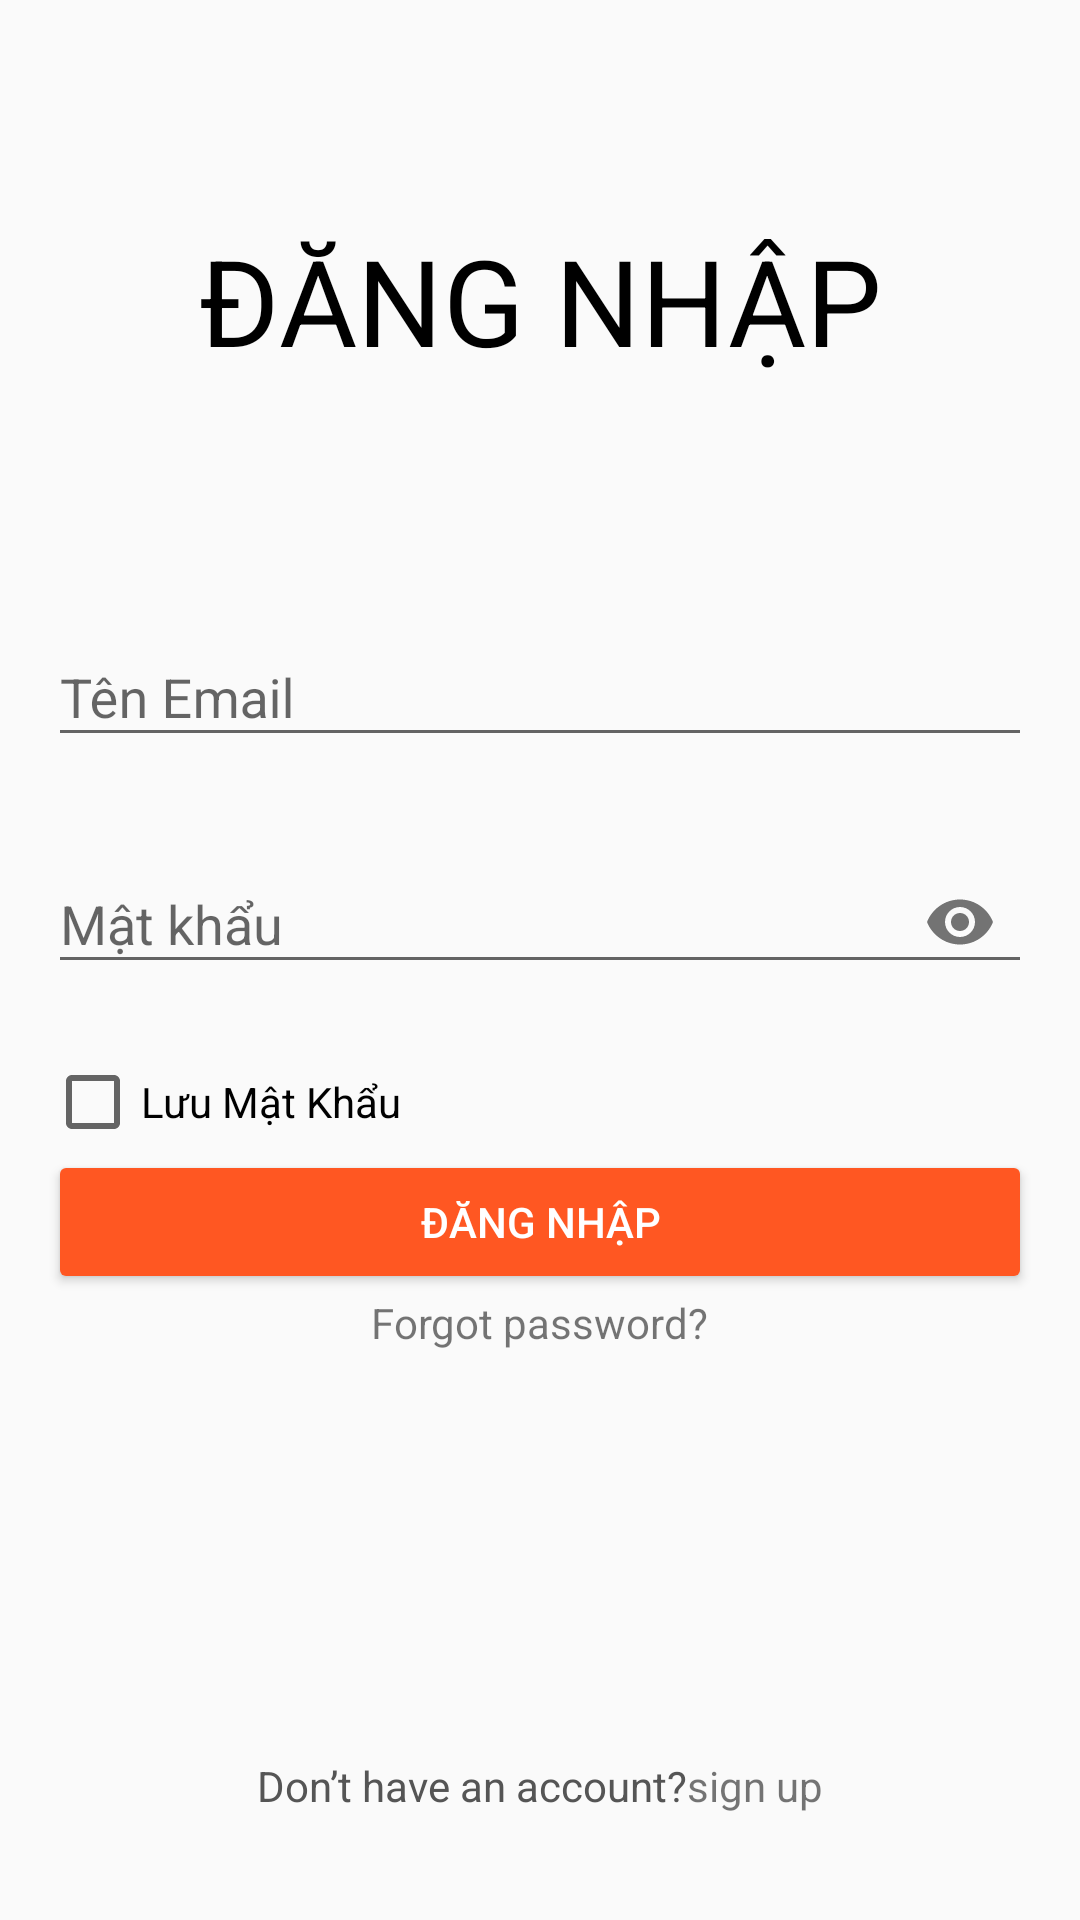

The Android layout XML behind this screen, and the referenced resources:
<!-- AndroidManifest.xml: application theme Theme.ASM_ph42207 -->
<!-- res/layout/activity_dang_nhap.xml -->
<?xml version="1.0" encoding="utf-8"?>
<LinearLayout xmlns:android="http://schemas.android.com/apk/res/android"
    xmlns:app="http://schemas.android.com/apk/res-auto"
    xmlns:tools="http://schemas.android.com/tools"
    android:layout_width="match_parent"
    android:layout_height="match_parent"
    android:orientation="vertical"
    tools:context=".Dang_Nhap_Activity">

    <TextView
        android:layout_width="match_parent"
        android:layout_height="200dp"
        android:text="ĐĂNG NHẬP"
        android:textSize="40dp"
        android:textColor="@color/black"
        android:gravity="center"/>


    <com.google.android.material.textfield.TextInputLayout
        android:layout_width="match_parent"
        android:layout_height="wrap_content"
        android:layout_marginHorizontal="16dp"
        android:layout_marginBottom="20dp"
        android:id="@+id/in_Email">

        <com.google.android.material.textfield.TextInputEditText
            android:id="@+id/edEmail"
            android:layout_width="match_parent"
            android:layout_height="wrap_content"
            android:hint="Tên Email"/>
    </com.google.android.material.textfield.TextInputLayout>


    <com.google.android.material.textfield.TextInputLayout
        android:layout_width="match_parent"
        android:layout_height="wrap_content"
        app:passwordToggleEnabled="true"
        android:layout_marginHorizontal="16dp"
        android:layout_marginBottom="20dp"
        android:id="@+id/in_Pass">

        <com.google.android.material.textfield.TextInputEditText
            android:id="@+id/edPassword"
            android:layout_width="match_parent"
            android:layout_height="wrap_content"
            android:inputType="textPassword"
            android:maxLines="1"
            android:hint="Mật khẩu"/>
    </com.google.android.material.textfield.TextInputLayout>

    <CheckBox
        android:id="@+id/chkRememberPass"
        android:layout_width="wrap_content"
        android:layout_height="wrap_content"
        android:layout_marginLeft="15dp"
        android:text="Lưu Mật Khẩu"
        />


    <LinearLayout
        android:layout_width="match_parent"
        android:layout_height="wrap_content"
        android:layout_marginHorizontal="16dp"
        android:gravity="center"
        android:orientation="vertical">

        <Button
            android:id="@+id/btnLogin"
            android:layout_width="match_parent"
            android:layout_height="wrap_content"
            android:backgroundTint="#FF5722"
            android:textColor="@color/white"
            android:text="Đăng nhập"
            />
        <TextView
            android:id="@+id/btnquenMK"
            android:layout_width="wrap_content"
            android:layout_height="wrap_content"
            android:text="Forgot password?" />


    </LinearLayout>
    <LinearLayout
        android:layout_width="match_parent"
        android:layout_height="match_parent"
        android:orientation="horizontal"
        android:paddingTop="100dp"
        android:gravity="center">

        <TextView
            android:layout_width="wrap_content"
            android:layout_height="wrap_content"
            android:text="Don’t have an account?"
            android:textColor="#555555"/>
        <TextView
            android:id="@+id/btnDangky01"
            android:layout_width="wrap_content"
            android:layout_height="wrap_content"
            android:text="sign up" />
    </LinearLayout>

</LinearLayout>
<!-- resources referenced by this layout -->
<resources>
  <style name="Theme.ASM_ph42207" parent="Base.Theme.ASM_ph42207" />
  <style name="Base.Theme.ASM_ph42207" parent="Theme.AppCompat.DayNight.NoActionBar">
          
          
      </style>
  <!-- not gathered from this repository: default colours our renderer supplied (Android Studio template values) -->
  <color name="black">#FF000000</color>
  <color name="white">#FFFFFFFF</color>
</resources>
